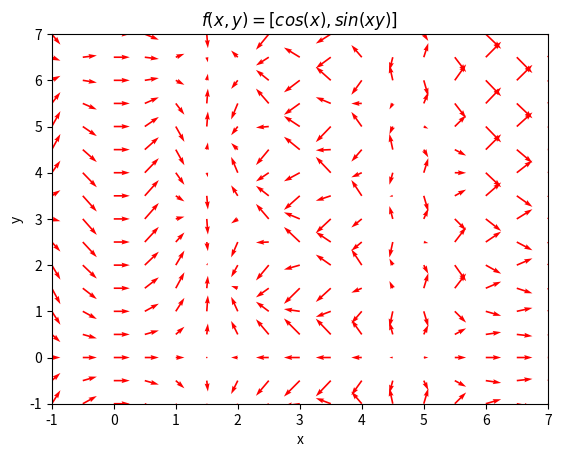
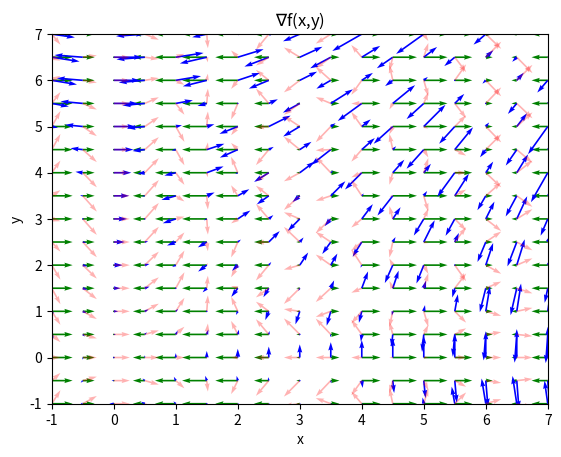

The matplotlib source for these figures, in order: (Note: this script raises an exception after producing the figures.)
import numpy as np
from matplotlib import pyplot as plt

"""
The grad (∇) of a 2D vector field f(x,y) is a 2D rank-2 tensor field, G(x,y).
That is, G maps a point (x, y) to a 2x2 matrix.
∇f(x,y) = [
 ∂f₁/∂x ∂f₁/∂y  
 ∂f₂/∂x ∂f₂/∂y
]
"""
if __name__ == '__main__':

    X, Y = np.mgrid[-1:8:0.5, -1:8:0.5]

    # f(x,y) = [cos(x), sin(xy)]
    U = np.cos(X)
    V = np.sin(X*Y)

    plt.figure(1)
    ax = plt.axes()
    ax.quiver(X, Y, U, V, color='red')
    ax.set_xlim(-1, 7)
    ax.set_ylim(-1, 7)
    ax.set_xlabel('x')
    ax.set_ylabel('y')
    ax.set_title('$f(x,y) = [cos(x), sin(xy)]$')

    # ∇f(x,y) = [
    #  -sin(x)    0
    #  y cos(xy)  x cos(xy)
    # ]

    plt.figure(2)
    ax = plt.axes()
    G1_U, G1_V = -np.sin(X), 0
    G2_U, G2_V = Y*np.cos(X*Y), X*np.cos(X*Y)

    # Plot the eigenvectors (scaled by the corresponding eigenvalues) of the matrix at each point.
    E1_U = np.zeros(shape=G1_U.shape)
    E1_V = np.zeros(shape=G1_U.shape)
    E2_U = np.zeros(shape=G1_U.shape)
    E2_V = np.zeros(shape=G1_U.shape)
    NORM = np.zeros(shape=G1_U.shape)
    for i in range(len(G1_U)):
        for j in range(len(G1_U[i])):
            mat = np.array([
                [G1_U[i, j], 0],
                [G2_U[i, j], G2_V[i, j]]
            ])
            eigenvals, eigenvecs = np.linalg.eig(mat)
            first_vec = eigenvals[0] * eigenvecs[:, 0]
            second_vec = eigenvals[1] * eigenvecs[:, 1]
            E1_U[i, j] = first_vec[0]
            E1_V[i, j] = first_vec[1]
            E2_U[i, j] = second_vec[0]
            E2_V[i, j] = second_vec[1]
            NORM[i, j] = np.linalg.norm(mat)
    # ax.quiver(X, Y, E1_U, E1_V, color='green')
    # ax.quiver(X, Y, E2_U, E2_V, color='blue')

    # Alternatively, we can just plot G1_U, G1_V and G2_U, G2_V as quivers directly,
    # The green arrows represent [∂f₁/∂x, ∂f₁/∂y], and the blue arrows represent [∂f₂/∂x, ∂f₂/∂y],
    ax.quiver(X, Y, G1_U, G1_V, color='green')
    ax.quiver(X, Y, G2_U, G2_V, color='blue')

    ax.quiver(X, Y, U, V, color='red', alpha=0.3)
    ax.set_xlim(-1, 7)
    ax.set_ylim(-1, 7)
    ax.set_xlabel('x')
    ax.set_ylabel('y')
    ax.set_title('$\\nabla$f(x,y)')

    fig = plt.figure(3)
    ax = plt.axes()

    # Color the vectors of the field using the Frobenius norm of the corresponding gradient tensors.
    c = (NORM.ravel() - NORM.min()) / NORM.ptp()
    cmap = "hot_r"
    c = getattr(plt.cm, cmap)(c)
    q = ax.quiver(X, Y, U, V, cmap=cmap)
    fig.colorbar(q, shrink=0.7, aspect=20 * 0.7, label='$‖$ $\\nabla f$ $‖_F$')
    q.set_edgecolor(c)
    q.set_facecolor(c)

    ax.set_xlim(-1, 7)
    ax.set_ylim(-1, 7)
    ax.set_xlabel('x')
    ax.set_ylabel('y')
    ax.set_title('$f(x,y) = [cos(x), sin(xy)]$')

    plt.show()
